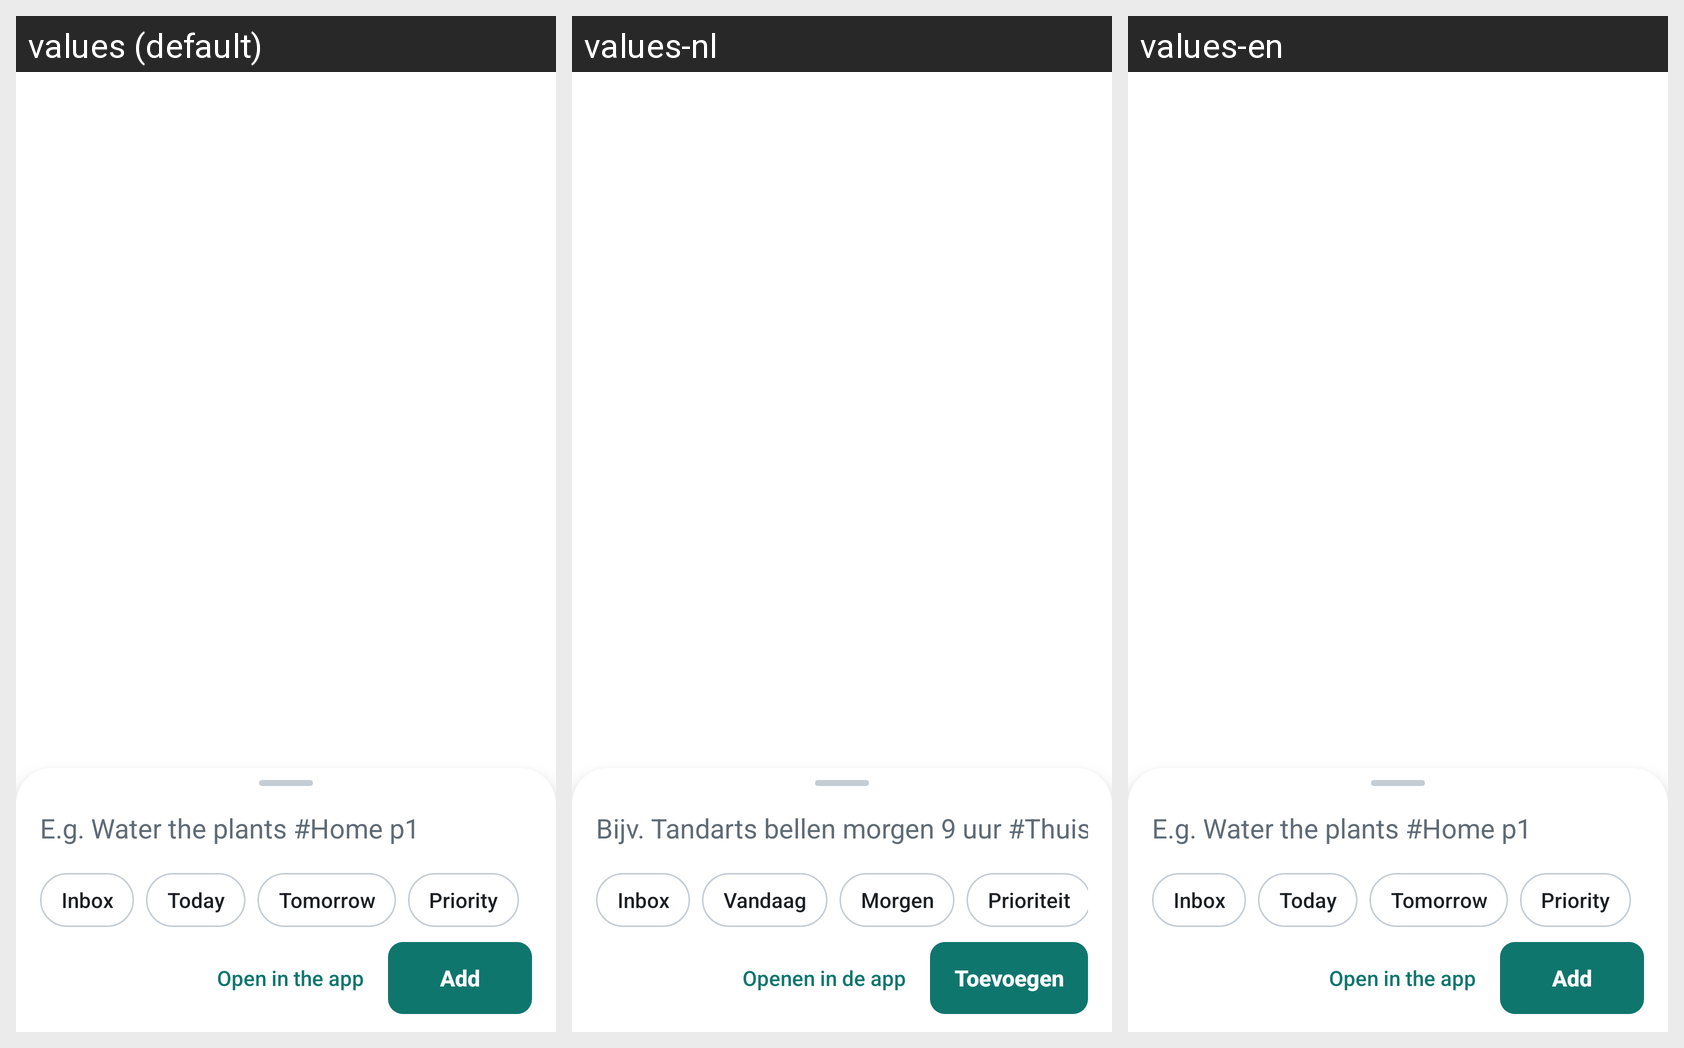

For this localized Android screen grid, give each drawn string resource with its value in every locale shown.
Android screen res/layout/activity_quick_add.xml rendered under 3 locales, left to right: values (default), values-nl, values-en. Device: Nexus 5 (rendered at 1080×1920; each locale shown at half size, 540×960, under a caption strip naming it); theme Theme.Tickory.QuickAdd.
Strings drawn on this screen, with the default value and each locale's value (text and hints the layout hard-codes, and strings that could not be matched under every locale, appear in the picture but are not listed):

quick_hint
  values: E.g. Water the plants #Home p1
  values-nl: Bijv. Tandarts bellen morgen 9 uur #Thuis p1
  values-en: E.g. Water the plants #Home p1

quick_inbox
  values: Inbox
  values-nl: Inbox
  values-en: Inbox

quick_today
  values: Today
  values-nl: Vandaag
  values-en: Today

quick_tomorrow
  values: Tomorrow
  values-nl: Morgen
  values-en: Tomorrow

quick_priority
  values: Priority
  values-nl: Prioriteit
  values-en: Priority

quick_open_app
  values: Open in the app
  values-nl: Openen in de app
  values-en: Open in the app

quick_add
  values: Add
  values-nl: Toevoegen
  values-en: Add
